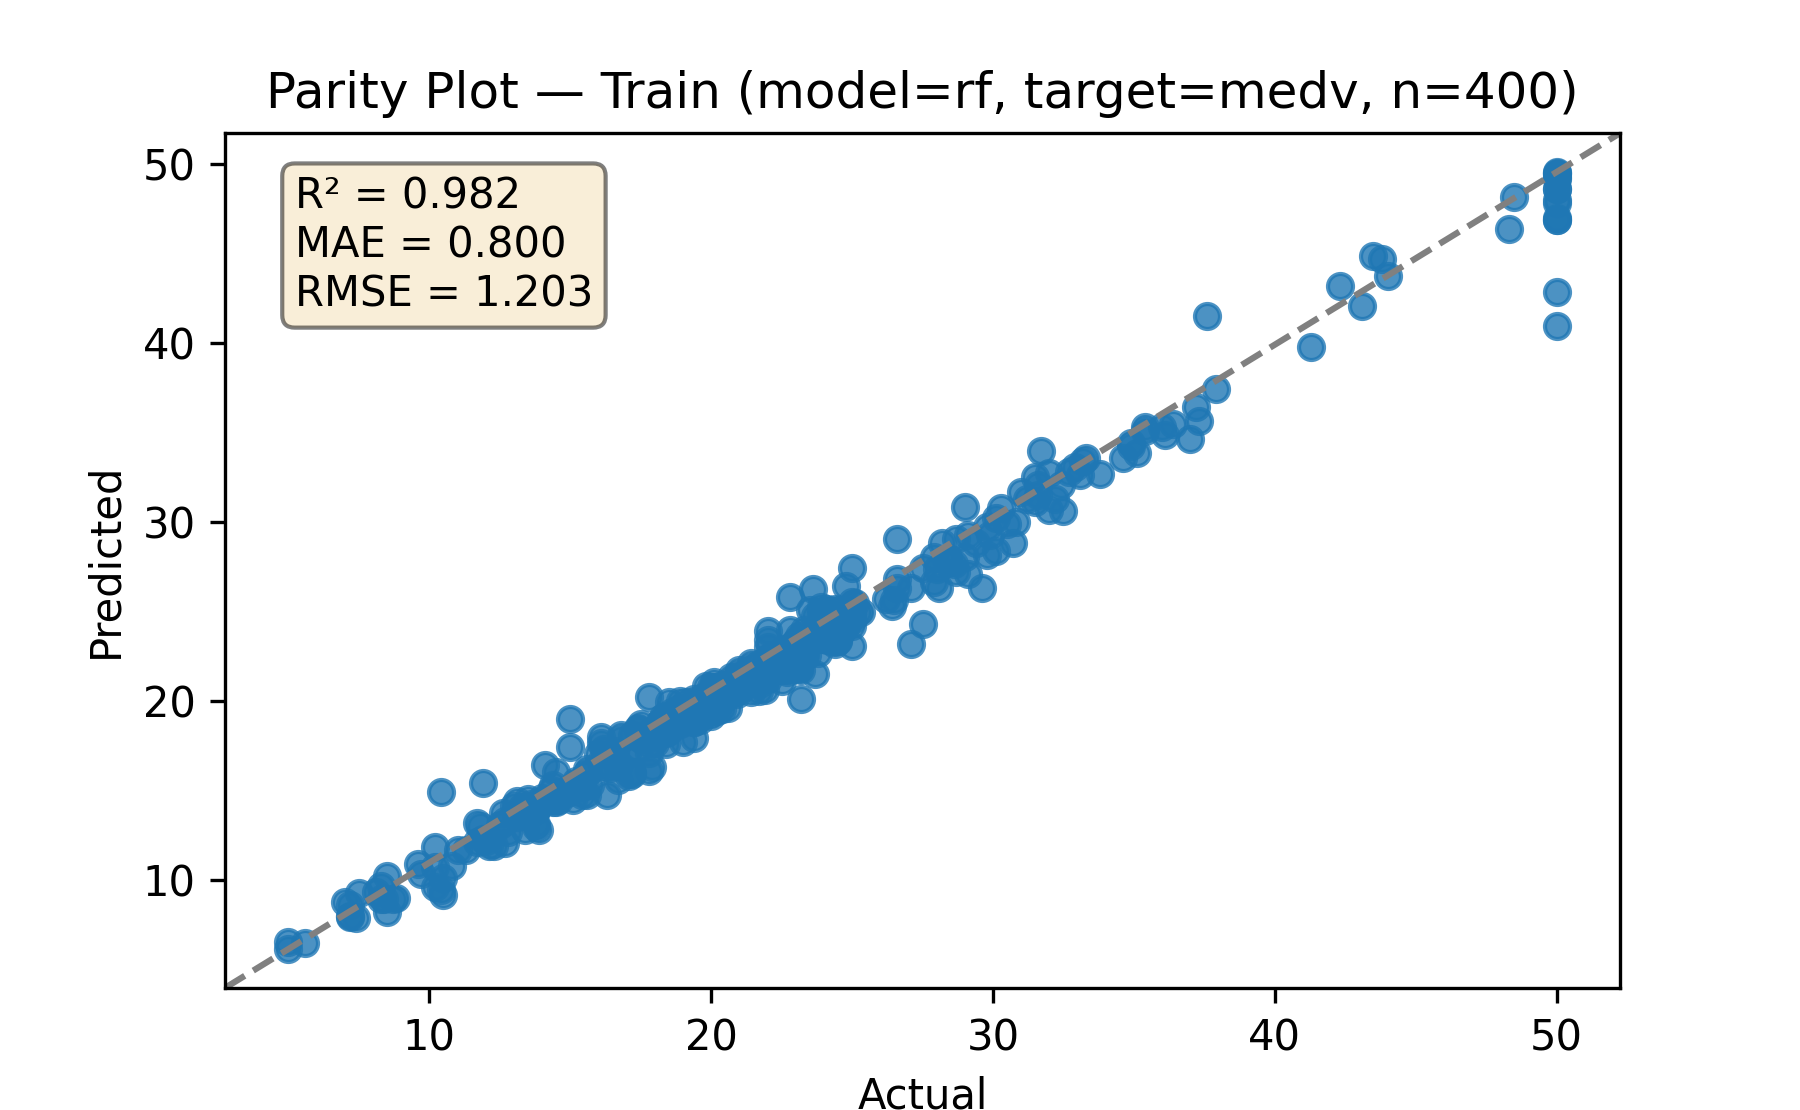

The file beside this chart, header and first rows:
actual, predicted
20.0, 20.1
18.5, 19.96
17.1, 15.82
5.0, 6.153
25.2, 24.97
25.0, 24.74
19.2, 19.2
16.1, 16.59
21.1, 20.75
5.0, 6.535
50.0, 46.97
22.9, 23.14
22.4, 22.63
18.8, 18.96
17.2, 16.02
29.1, 29.24
17.0, 17.05
9.7, 10.33
12.6, 13.73
50.0, 46.87
22.5, 21.71
14.1, 16.43
10.5, 9.152
21.7, 21.55
33.1, 32.63
17.4, 17.4
22.0, 23.04
18.4, 18.2
23.6, 23.42
34.9, 34.38
11.0, 11.67
18.3, 19.1
25.3, 24.99
50.0, 47.97
26.2, 25.67
29.6, 26.29
25.0, 27.45
25.0, 24.2
16.8, 18.08
23.2, 23.09
21.7, 20.94
8.7, 8.969
16.6, 16.74
20.8, 21.2
14.5, 16.05
21.6, 21.55
24.6, 24.81
16.6, 17.2
20.1, 21.06
7.2, 7.971
50.0, 48.55
13.8, 13.93
8.1, 9.356
21.5, 21.04
20.4, 20.27
18.9, 19.63
31.6, 31.49
14.8, 14.97
15.2, 15.54
22.3, 22.28
... 340 more rows
